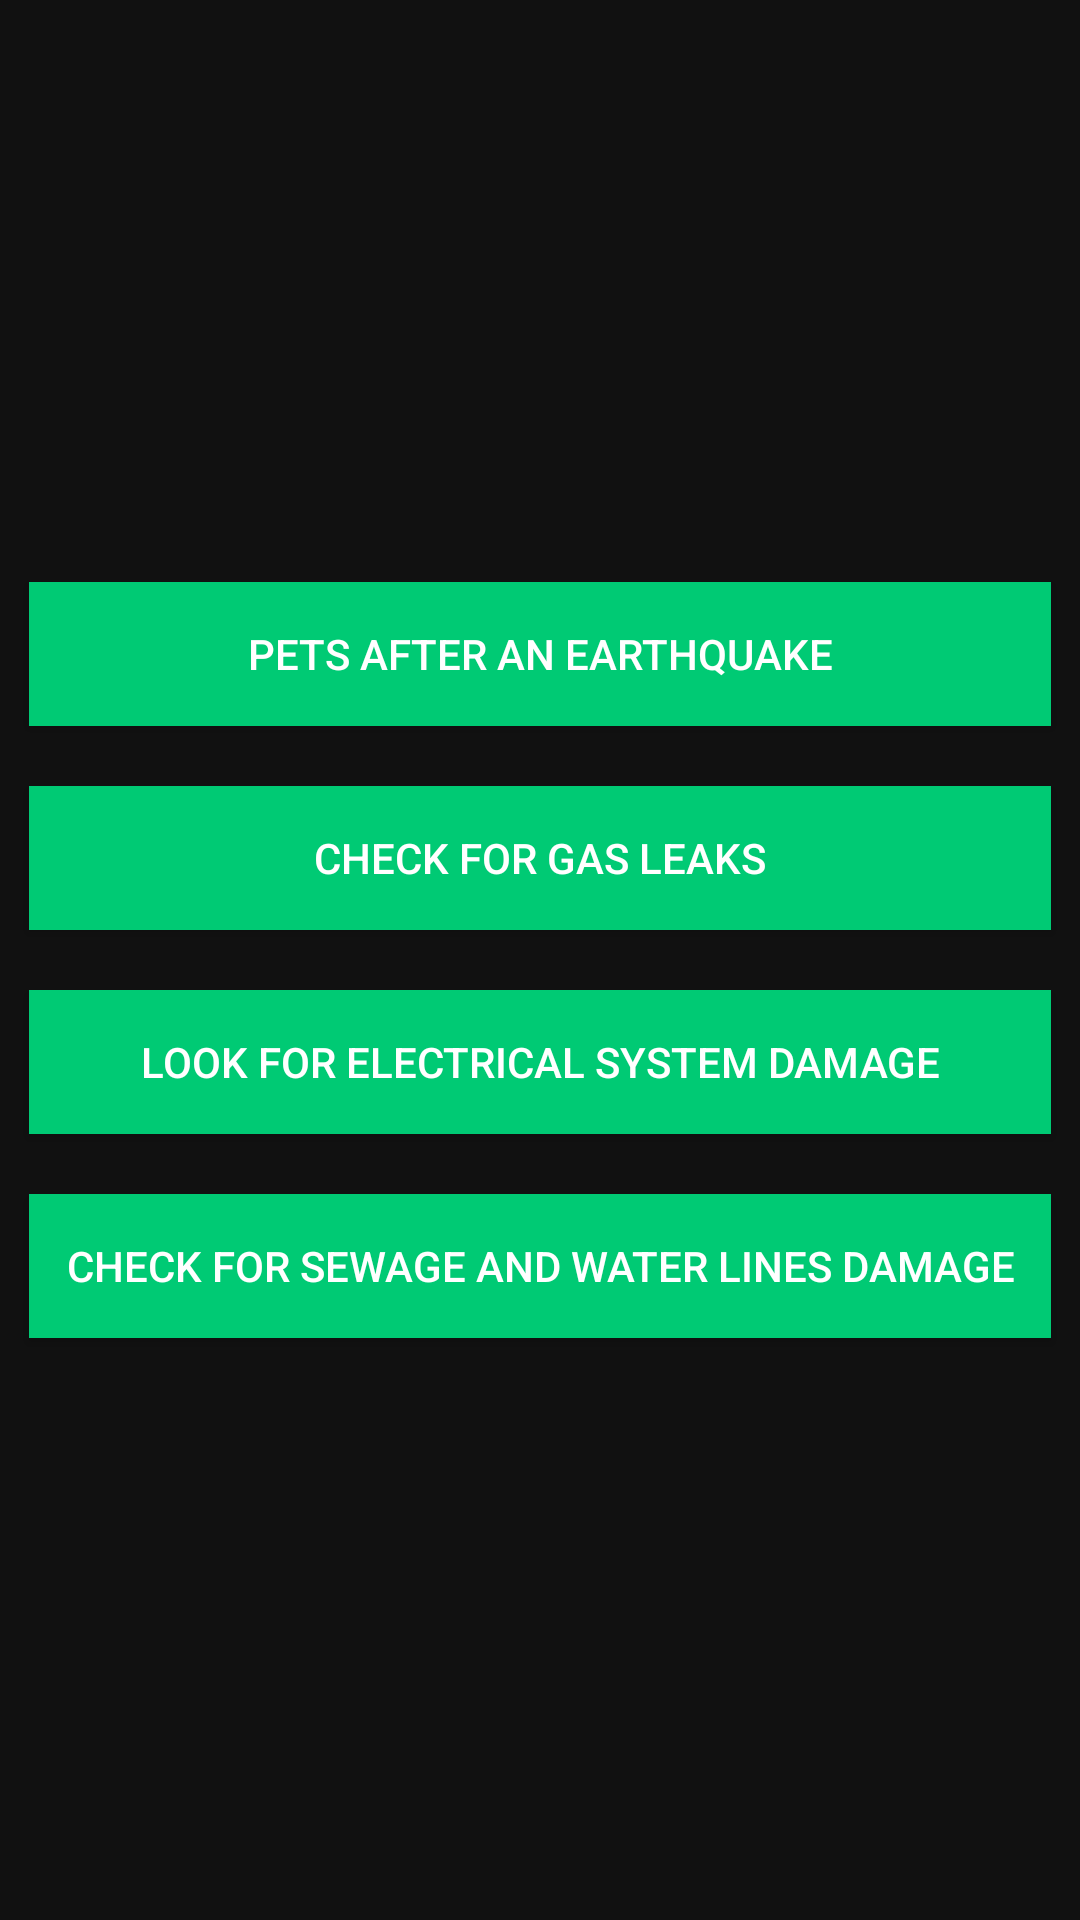

The Android layout XML behind this screen, and the referenced resources:
<!-- AndroidManifest.xml: application theme AppTheme -->
<!-- res/layout/activity_after.xml -->
<?xml version="1.0" encoding="utf-8"?>
<RelativeLayout xmlns:android="http://schemas.android.com/apk/res/android"
    xmlns:tools="http://schemas.android.com/tools"
    android:id="@+id/activity_after"
    android:layout_width="match_parent"
    android:layout_height="match_parent"
    android:paddingBottom="@dimen/activity_vertical_margin"
    android:paddingLeft="@dimen/activity_horizontal_margin"
    android:paddingRight="@dimen/activity_horizontal_margin"
    android:paddingTop="@dimen/activity_vertical_margin"
    android:background="#111"
    tools:context="com.drbt.earthquakesafetyapp.afterActivity">


    <ScrollView
        android:layout_width="match_parent"
        android:layout_height="match_parent"
        android:scrollbars="none">
        <RelativeLayout
            android:layout_width="match_parent"
            android:layout_height="match_parent"
            android:layout_gravity="center">



            <LinearLayout
                android:layout_width="match_parent"
                android:layout_height="match_parent"
                android:layout_gravity="center_vertical"
                android:orientation="vertical"
                >


                <Button
                    android:layout_width="match_parent"
                    android:layout_height="wrap_content"
                    android:background="#00CA74"
                    android:text="Pets after an Earthquake"
                    android:textColor="#fff"
                    android:layout_above="@+id/safeOutdoor"
                    android:id="@+id/safePlaces"
                    android:layout_margin="10dp"
                    android:onClick="pets"/>

                <Button
                    android:layout_width="match_parent"
                    android:layout_height="wrap_content"
                    android:background="#00CA74"
                    android:text="Check for gas leaks"
                    android:textColor="#fff"
                    android:id="@+id/safeOutdoor"
                    android:layout_margin="10dp"
                    android:paddingLeft="5dp"
                    android:paddingRight="5dp"
                    android:layout_gravity="center"
                    android:onClick="gasLeaks"
                    />

                <Button
                    android:layout_width="match_parent"
                    android:layout_height="wrap_content"
                    android:background="#00CA74"
                    android:text="Look for electrical system damage"
                    android:textColor="#fff"
                    android:padding="7dp"
                    android:layout_margin="10dp"
                    android:id="@+id/familyMember"
                    android:onClick="electricalDamage"/>

                <Button
                    android:layout_width="match_parent"
                    android:layout_height="wrap_content"
                    android:background="#00CA74"
                    android:text="Check for sewage and water lines damage"
                    android:textColor="#fff"
                    android:padding="7dp"
                    android:layout_margin="10dp"

                    android:onClick="waterDamage"/>



            </LinearLayout>


        </RelativeLayout>
    </ScrollView>


</RelativeLayout>
<!-- resources referenced by this layout -->
<resources>
  <style name="AppTheme" parent="Theme.AppCompat.Light">
          
          <item name="colorPrimary">@android:color/background_dark</item>
  
          <item name="android:windowFullscreen">true</item>
          <item name="colorPrimaryDark">@color/colorPrimaryDark</item>
          <item name="colorAccent">@color/colorAccent</item>
          <item name="android:textColorPrimary">@android:color/background_light</item>
      </style>
  <color name="colorPrimaryDark">#303F9F</color>
  <color name="colorAccent">#FF4081</color>
</resources>
